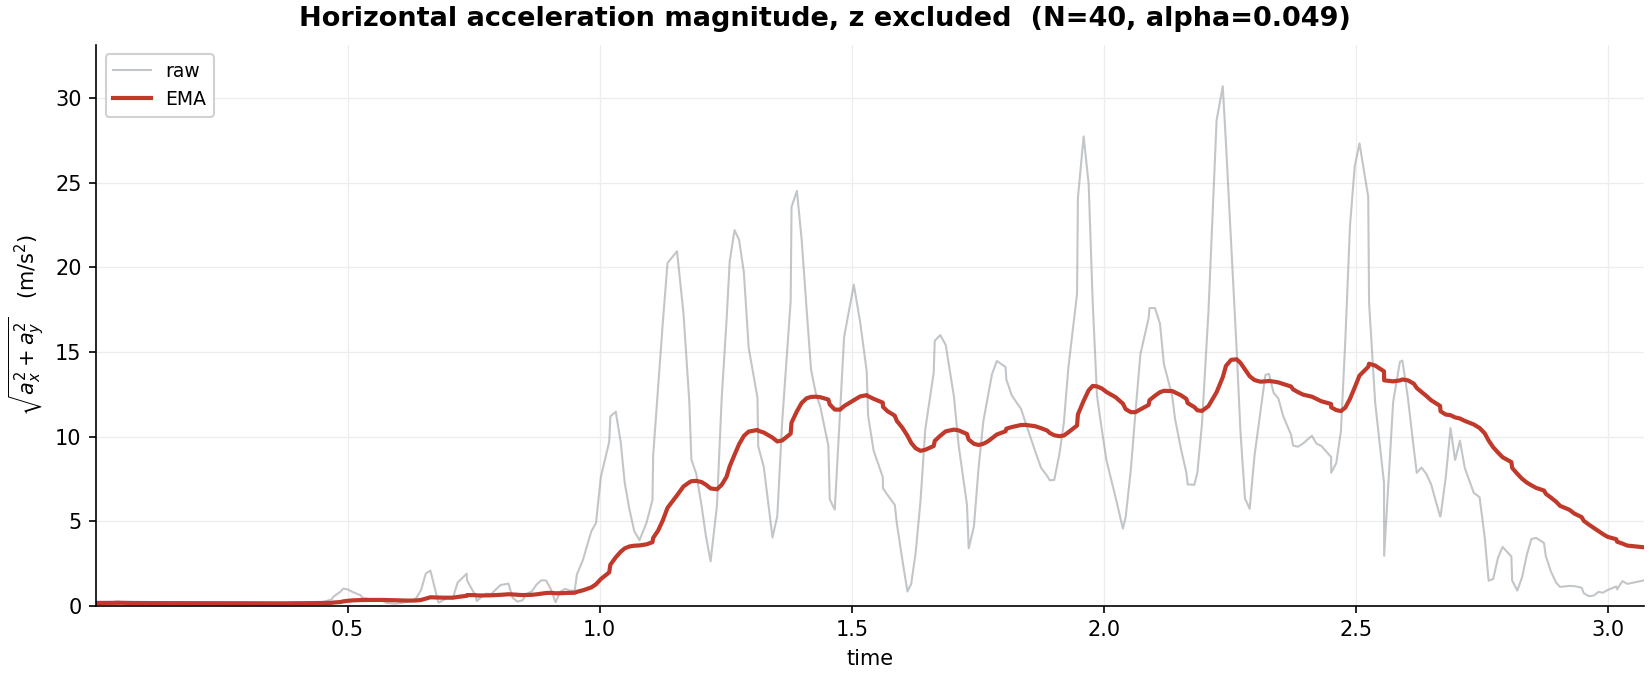

The file beside this chart, header and first rows:
time, a_xy, EMA a_xy
0.001726, 0.1715, 0.1715
0.02692, 0.1815, 0.172
0.03539, 0.2285, 0.1748
0.04457, 0.2723, 0.1795
0.05381, 0.1935, 0.1802
0.05891, 0.07938, 0.1753
0.06968, 0.07516, 0.1704
0.07926, 0.1048, 0.1672
0.08869, 0.113, 0.1646
0.09776, 0.1139, 0.1621
0.1123, 0.1576, 0.1619
0.1157, 0.1448, 0.161
0.123, 0.1435, 0.1602
0.1334, 0.1821, 0.1613
0.1643, 0.1476, 0.1606
0.1761, 0.1198, 0.1586
0.194, 0.1614, 0.1587
0.1978, 0.1727, 0.1594
0.2081, 0.1414, 0.1585
0.2168, 0.1246, 0.1569
0.2285, 0.1132, 0.1548
0.2376, 0.1645, 0.1552
0.2473, 0.1689, 0.1559
0.2565, 0.159, 0.156
0.2644, 0.1572, 0.1561
0.2746, 0.1571, 0.1562
0.2926, 0.1037, 0.1536
0.3095, 0.1016, 0.1511
0.3113, 0.1149, 0.1493
0.3273, 0.1858, 0.1511
0.331, 0.1897, 0.153
0.3399, 0.1323, 0.1519
0.3499, 0.1143, 0.1501
0.3586, 0.1161, 0.1484
0.3681, 0.1347, 0.1478
0.3852, 0.1715, 0.1489
0.3871, 0.1878, 0.1508
0.4026, 0.1928, 0.1529
0.4065, 0.1794, 0.1542
0.4162, 0.1932, 0.1561
0.4253, 0.2227, 0.1593
0.4347, 0.2219, 0.1624
0.4506, 0.2179, 0.1651
0.4684, 0.3766, 0.1754
0.4722, 0.5414, 0.1933
0.4859, 0.8369, 0.2246
0.4915, 1.015, 0.2632
0.5007, 0.9687, 0.2976
0.5103, 0.8153, 0.3229
0.5261, 0.6222, 0.3375
0.5292, 0.4824, 0.3445
0.5437, 0.3956, 0.347
0.5479, 0.3893, 0.3491
0.5613, 0.402, 0.3517
0.5673, 0.3273, 0.3505
0.577, 0.1768, 0.342
0.5921, 0.1299, 0.3317
0.5955, 0.1289, 0.3218
0.6095, 0.1783, 0.3148
0.6167, 0.2402, 0.3111
... 243 more rows
